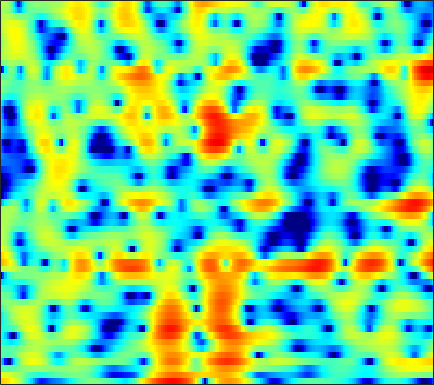

The file beside this chart, header and first rows:
5.6283, 5.4709, 5.1807, 4.8152, 4.4825, 3.9576, 3.3325, 2.7954, 1.9739, 1.0342, -0.053844, -0.9581, -2.3388, -3.9065, -5.2242, -7.1208, -9.0774, -10.372, -11.513, -11.741, -11.244, -10.679, -9.9144, -9.2621
3.212, 3.127, 2.969, 2.758, 2.564, 2.256, 1.889, 1.577, 1.109, 0.5859, 0.008953, -0.4482, -1.073, -1.685, -2.113, -2.597, -2.944, -3.1, -3.163, -3.08, -2.89, -2.699, -2.414, -2.125
-1.231, -1.363, -1.489, -1.512, -1.449, -1.261, -0.9878, -0.7472, -0.4147, -0.1013, 0.1715, 0.345, 0.5216, 0.6435, 0.6999, 0.7357, 0.7327, 0.7083, 0.649, 0.5688, 0.4797, 0.4073, 0.3115, 0.2284
-4.817, -7.035, -11.91, -25.69, -18.8, -9.644, -5.326, -3.171, -1.067, 0.4573, 1.59, 2.242, 2.885, 3.306, 3.493, 3.579, 3.495, 3.319, 2.933, 2.373, 1.621, 0.9335, -0.1553, -1.415
-1.026, -1.319, -1.609, -1.695, -1.593, -1.23, -0.6651, -0.1696, 0.5181, 1.172, 1.752, 2.121, 2.506, 2.759, 2.858, 2.858, 2.701, 2.474, 2.017, 1.36, 0.4853, -0.3333, -1.665, -3.279
-1.191, -1.319, -1.445, -1.486, -1.456, -1.323, -1.079, -0.8439, -0.4653, -0.04858, 0.3694, 0.6665, 1.019, 1.301, 1.454, 1.577, 1.601, 1.55, 1.394, 1.145, 0.8229, 0.546, 0.1458, -0.2575
-2.699, -3.176, -3.834, -4.45, -4.79, -4.923, -4.597, -4.075, -3.137, -2.086, -1.08, -0.4056, 0.3597, 0.9591, 1.299, 1.613, 1.78, 1.82, 1.776, 1.649, 1.473, 1.327, 1.137, 0.9813
-3.418, -4.203, -5.793, -8.392, -11.6, -20.93, -17.74, -10.88, -5.985, -2.909, -0.773, 0.4151, 1.581, 2.36, 2.729, 2.953, 2.91, 2.714, 2.258, 1.611, 0.833, 0.2363, -0.4405, -0.806
-3.427, -3.047, -2.756, -2.621, -2.527, -2.242, -1.657, -1.005, 0.03049, 1.107, 2.061, 2.648, 3.233, 3.554, 3.615, 3.437, 2.946, 2.352, 1.214, -0.4123, -2.732, -5.18, -10.36, -25.56
-4.632, -3.635, -2.487, -1.511, -0.8626, -0.08357, 0.624, 1.109, 1.7, 2.209, 2.606, 2.815, 2.962, 2.924, 2.767, 2.373, 1.767, 1.163, 0.1764, -0.9933, -2.284, -3.253, -4.362, -4.999
-4.755, -3.479, -2.03, -0.8292, -0.06428, 0.7883, 1.491, 1.926, 2.389, 2.735, 2.955, 3.038, 3.031, 2.869, 2.647, 2.195, 1.558, 0.9504, -0.03603, -1.201, -2.539, -3.619, -5.038, -6.178
-2.918, -1.861, -0.6921, 0.2331, 0.8021, 1.394, 1.839, 2.1, 2.361, 2.537, 2.66, 2.714, 2.719, 2.645, 2.514, 2.216, 1.737, 1.237, 0.3203, -0.9356, -2.649, -4.368, -7.58, -12.86
-0.7177, -0.3244, 0.07683, 0.3123, 0.3839, 0.3442, 0.1555, -0.05121, -0.3489, -0.5807, -0.6425, -0.5352, -0.2182, 0.2281, 0.5682, 0.9424, 1.157, 1.202, 1.071, 0.7376, 0.2239, -0.2396, -0.9091, -1.462
-0.4965, -0.5374, -0.7137, -1.05, -1.465, -2.272, -3.453, -4.663, -6.849, -9.727, -12.06, -11.28, -8.084, -5.174, -3.488, -1.762, -0.4997, 0.201, 0.8919, 1.349, 1.641, 1.79, 1.934, 2.057
-1.967, -2.139, -2.391, -2.716, -3.061, -3.708, -4.654, -5.607, -7.205, -8.954, -9.993, -9.573, -7.697, -5.535, -4.097, -2.499, -1.218, -0.449, 0.39, 1.053, 1.561, 1.871, 2.222, 2.517
-5.419, -5.263, -4.696, -4.084, -3.701, -3.381, -3.258, -3.27, -3.36, -3.426, -3.35, -3.163, -2.758, -2.214, -1.746, -1.12, -0.526, -0.1154, 0.3718, 0.7981, 1.18, 1.434, 1.739, 2.009
-17.66, -10.2, -5.735, -3.343, -2.232, -1.304, -0.7909, -0.5747, -0.4351, -0.3881, -0.3638, -0.3308, -0.2412, -0.1395, -0.04544, 0.08487, 0.1617, 0.2111, 0.2522, 0.3024, 0.4236, 0.5715, 0.8091, 1.057
1.819, 1.801, 2.048, 2.333, 2.449, 2.391, 2.078, 1.705, 1.102, 0.4914, 0.01207, -0.1743, -0.2202, -0.1191, -0.05466, -0.1699, -0.5583, -1.062, -1.983, -2.948, -3.453, -3.184, -2.228, -1.209
6.693, 6.254, 5.616, 4.859, 4.167, 3.016, 1.51, 0.04887, -2.465, -5.822, -9.345, -9.786, -7.223, -4.679, -3.492, -2.721, -2.84, -3.619, -5.736, -9.93, -16.63, -12.7, -6.708, -3.459
5.578, 5.077, 4.254, 3.223, 2.307, 0.8659, -0.8451, -2.327, -4.607, -7.116, -9.121, -9.317, -7.907, -6.016, -4.848, -3.685, -3.028, -2.828, -2.831, -2.868, -2.752, -2.433, -1.697, -0.8793
3.531, 3.036, 2.159, 1.027, 0.03887, -1.434, -2.979, -4.079, -5.31, -6.056, -6.183, -5.921, -5.209, -4.273, -3.535, -2.602, -1.796, -1.271, -0.7033, -0.2365, 0.1856, 0.4654, 0.8216, 1.136
2.506, 2.012, 1.057, -0.2673, -1.548, -3.714, -6.559, -9.223, -13.06, -13.52, -10.35, -8.032, -5.594, -3.727, -2.566, -1.308, -0.3072, 0.3157, 0.9999, 1.518, 1.903, 2.121, 2.298, 2.362
2.174, 1.794, 1.015, -0.07808, -1.132, -2.876, -5.042, -6.855, -8.929, -9.144, -7.419, -5.831, -3.866, -2.238, -1.216, -0.104, 0.7887, 1.322, 1.879, 2.28, 2.517, 2.603, 2.585, 2.415
1.775, 1.568, 1.143, 0.5618, 0.04966, -0.6887, -1.417, -1.891, -2.318, -2.426, -2.22, -1.895, -1.313, -0.6554, -0.1782, 0.4212, 0.9419, 1.267, 1.591, 1.792, 1.868, 1.826, 1.655, 1.331
1.48, 1.378, 1.185, 0.9157, 0.6772, 0.3257, -0.0296, -0.2804, -0.5523, -0.7307, -0.7808, -0.717, -0.5373, -0.2649, -0.02, 0.3239, 0.631, 0.8196, 0.9918, 1.038, 0.971, 0.8418, 0.5817, 0.2277
1.345, 1.333, 1.298, 1.217, 1.107, 0.875, 0.5525, 0.2454, -0.2213, -0.7045, -1.106, -1.283, -1.276, -0.9714, -0.599, -0.03119, 0.4724, 0.7428, 0.9213, 0.8552, 0.5358, 0.1795, -0.3952, -0.9308
0.4035, 0.6681, 1.036, 1.346, 1.48, 1.467, 1.154, 0.6937, -0.3131, -1.833, -3.897, -5.566, -6.344, -4.498, -2.582, -0.4141, 1.103, 1.827, 2.24, 2.061, 1.222, 0.09605, -2.197, -5.334
-7.195, -5.714, -3.823, -2.326, -1.495, -0.787, -0.5628, -0.7299, -1.461, -2.896, -5.212, -7.366, -8.58, -5.678, -3.06, -0.4063, 1.4, 2.285, 2.912, 2.927, 2.339, 1.461, -0.2838, -2.42
-18.38, -14.76, -11.27, -8.719, -7.238, -5.767, -4.736, -4.232, -3.83, -3.65, -3.529, -3.376, -2.951, -2.195, -1.467, -0.445, 0.5258, 1.121, 1.735, 2.09, 2.217, 2.183, 2.057, 1.961
-18.23, -16.75, -14.44, -12.21, -10.7, -8.961, -7.56, -6.692, -5.743, -4.969, -4.29, -3.806, -3.131, -2.405, -1.837, -1.036, -0.2368, 0.3399, 1.043, 1.654, 2.158, 2.469, 2.799, 3.054
-25.25, -20.97, -16.9, -13.99, -12.3, -10.5, -9.079, -8.226, -7.314, -6.588, -5.986, -5.554, -4.931, -4.22, -3.606, -2.667, -1.668, -0.8852, 0.1232, 1.064, 1.901, 2.45, 3.065, 3.538
-17.61, -16.23, -14.29, -12.58, -11.51, -10.36, -9.5, -9.062, -8.722, -8.64, -8.745, -8.88, -8.983, -8.644, -7.929, -6.432, -4.595, -3.216, -1.485, 0.03218, 1.326, 2.144, 3.048, 3.747
-11.24, -11.03, -10.62, -10.17, -9.854, -9.531, -9.39, -9.433, -9.762, -10.48, -11.77, -13.38, -17.15, -24.58, -21.15, -13.14, -8.297, -5.668, -2.939, -0.8141, 0.8514, 1.86, 2.94, 3.757
-8.498, -8.673, -8.85, -8.974, -9.062, -9.188, -9.384, -9.564, -9.887, -10.36, -11.03, -11.6, -12.27, -12.24, -11.29, -8.955, -6.247, -4.343, -2.121, -0.2733, 1.2, 2.098, 3.033, 3.719
-7.595, -8.193, -8.868, -9.349, -9.606, -9.852, -10.05, -10.22, -10.4, -10.42, -10.13, -9.602, -8.56, -7.144, -5.92, -4.226, -2.468, -1.219, 0.312, 1.569, 2.562, 3.112, 3.603, 3.835
-8.542, -10.47, -12.56, -12.96, -12.4, -11.66, -11.48, -11.91, -13.3, -15.15, -14.89, -12.48, -8.7, -5.457, -3.387, -1.081, 0.7839, 1.962, 3.202, 4.107, 4.653, 4.818, 4.696, 4.15
-9.203, -12.99, -19, -17.26, -14.25, -11.88, -11.03, -11.08, -12.07, -13.72, -13.39, -10.79, -6.779, -3.365, -1.317, 0.9195, 2.664, 3.678, 4.675, 5.299, 5.526, 5.431, 4.9, 3.829
-5.777, -7.097, -8.467, -9.177, -9.257, -9.075, -8.688, -8.32, -7.711, -6.942, -5.842, -4.793, -3.177, -1.501, -0.3069, 1.132, 2.301, 2.987, 3.66, 4.018, 4.083, 3.936, 3.489, 2.775
-4.688, -5.861, -7.204, -8.167, -8.573, -8.629, -8.145, -7.532, -6.472, -5.209, -3.878, -2.853, -1.5, -0.245, 0.6027, 1.576, 2.321, 2.728, 3.046, 3.119, 2.972, 2.736, 2.314, 1.838
-4.854, -6.72, -9.289, -11.76, -13.11, -13.21, -11.35, -9.478, -6.997, -4.709, -2.68, -1.348, 0.191, 1.45, 2.214, 2.975, 3.457, 3.623, 3.557, 3.199, 2.549, 1.891, 0.8946, -0.04871
-5.426, -8.233, -12.5, -17.65, -22.37, -22.85, -15.49, -11.42, -7.212, -3.972, -1.43, 0.1271, 1.815, 3.101, 3.83, 4.475, 4.786, 4.764, 4.391, 3.566, 2.196, 0.7194, -2.121, -6.427
-5.964, -9.257, -15.28, -26.68, -26.14, -16.93, -11.98, -9.087, -5.849, -3.143, -0.9312, 0.449, 1.932, 3.067, 3.695, 4.262, 4.486, 4.438, 4.082, 3.329, 2.139, 0.9504, -1.057, -3.336
-3.689, -5.493, -7.806, -9.39, -9.637, -8.736, -7.098, -5.741, -3.948, -2.311, -0.8726, 0.06202, 1.116, 1.956, 2.427, 2.87, 3.08, 3.102, 2.937, 2.579, 2.063, 1.589, 0.9328, 0.3576
-1.144, -1.981, -2.938, -3.582, -3.834, -3.816, -3.473, -3.046, -2.352, -1.599, -0.8464, -0.3126, 0.34, 0.875, 1.202, 1.504, 1.685, 1.73, 1.683, 1.558, 1.378, 1.22, 1.013, 0.8424
0.327, -0.2614, -0.924, -1.429, -1.689, -1.886, -1.922, -1.85, -1.651, -1.337, -0.9366, -0.607, -0.1792, 0.1879, 0.4134, 0.6078, 0.6854, 0.6649, 0.5804, 0.4465, 0.3163, 0.2702, 0.2774, 0.3647
0.8472, 0.2888, -0.2557, -0.6576, -0.9059, -1.237, -1.554, -1.769, -1.915, -1.808, -1.428, -1.016, -0.4304, 0.09031, 0.3419, 0.4956, 0.3698, 0.1276, -0.356, -0.9358, -1.403, -1.548, -1.356, -0.7794
-1.163, -1.529, -1.212, -0.7278, -0.6088, -0.9357, -1.921, -3.079, -4.867, -5.617, -4.14, -2.44, -0.4643, 0.8755, 1.446, 1.666, 1.286, 0.5942, -0.9738, -3.338, -6.437, -8.287, -6.931, -3.594
-17.18, -11.05, -4.045, -1.185, -0.2586, -0.1213, -1.157, -2.811, -6.443, -9.194, -5.37, -2.34, 0.3752, 1.921, 2.536, 2.674, 2.169, 1.344, -0.3807, -2.826, -5.914, -7.638, -6.64, -3.752
-0.3443, -0.407, 0.0475, 0.6719, 1.047, 1.261, 1.148, 0.9016, 0.5657, 0.4965, 0.7847, 1.169, 1.696, 1.981, 1.985, 1.661, 0.9738, 0.2237, -1.011, -2.41, -3.68, -4.445, -4.932, -4.73
1.233, 1.456, 1.788, 2.132, 2.366, 2.587, 2.696, 2.722, 2.696, 2.619, 2.513, 2.403, 2.173, 1.792, 1.364, 0.6159, -0.4264, -1.392, -2.908, -4.766, -6.948, -8.808, -11.4, -13.09
0.4693, 1.156, 1.941, 2.57, 2.927, 3.274, 3.478, 3.544, 3.514, 3.349, 3.058, 2.744, 2.185, 1.482, 0.8407, -0.1928, -1.438, -2.54, -4.26, -6.339, -8.986, -11.46, -15.8, -20.14
-0.3492, 0.7364, 1.882, 2.729, 3.2, 3.642, 3.886, 3.94, 3.855, 3.602, 3.17, 2.731, 1.997, 1.087, 0.3097, -0.8781, -2.18, -3.217, -4.703, -6.269, -7.862, -9.039, -10.48, -11.56
0.2518, 1.248, 2.313, 3.118, 3.571, 3.978, 4.17, 4.177, 4.013, 3.65, 3.085, 2.53, 1.607, 0.465, -0.5277, -1.978, -3.522, -4.648, -6.003, -7.045, -7.827, -8.288, -8.88, -9.589
1.245, 2, 2.84, 3.483, 3.829, 4.108, 4.192, 4.136, 3.896, 3.455, 2.808, 2.165, 1.064, -0.3562, -1.691, -3.882, -6.598, -8.947, -11.6, -11.84, -10.33, -9.188, -8.12, -7.6
1.244, 1.947, 2.662, 3.126, 3.319, 3.404, 3.327, 3.181, 2.889, 2.49, 1.952, 1.428, 0.5241, -0.7152, -1.93, -4.068, -7.079, -10.13, -14.71, -13.79, -9.94, -7.765, -5.784, -4.482
0.5642, 1.183, 1.656, 1.764, 1.643, 1.27, 0.7506, 0.3473, -0.068, -0.2689, -0.3182, -0.3373, -0.473, -0.8146, -1.224, -1.955, -2.824, -3.444, -3.96, -3.961, -3.442, -2.878, -2.038, -1.232
0.686, 0.945, 0.9223, 0.4372, -0.2656, -1.729, -3.829, -5.645, -7.316, -6.568, -4.579, -3.236, -1.948, -1.159, -0.83, -0.6469, -0.6041, -0.6117, -0.6055, -0.531, -0.3261, -0.1121, 0.2457, 0.6389
1.603, 1.665, 1.45, 0.8012, -0.06992, -1.889, -4.761, -7.869, -11.99, -9.32, -5.42, -3.454, -1.74, -0.7043, -0.2461, 0.08453, 0.2207, 0.2664, 0.288, 0.3422, 0.4117, 0.4985, 0.6109, 0.7234
